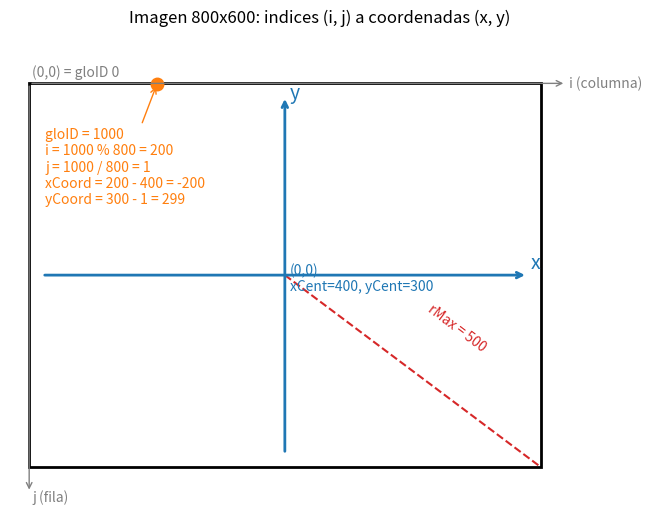

Reproduce this figure in Python.
# Genera docs/coordenadas.png
import os
import matplotlib
matplotlib.use("Agg")
import matplotlib.pyplot as plt

W, H = 800, 600
fig, ax = plt.subplots(figsize=(8, 6.4))
ax.add_patch(plt.Rectangle((0, 0), W, H, fill=False, lw=2))

# Ejes de imagen
ax.annotate("", (W + 40, H), (0, H), arrowprops=dict(arrowstyle="->", color="gray"))
ax.annotate("", (0, -40), (0, H), arrowprops=dict(arrowstyle="->", color="gray"))
ax.text(W + 45, H, "i (columna)", va="center", color="gray")
ax.text(5, -55, "j (fila)", color="gray")
ax.text(5, H + 10, "(0,0) = gloID 0", color="gray")

# Ejes cartesianos
cx, cy = W / 2, H / 2
ax.annotate("", (W - 20, cy), (20, cy), arrowprops=dict(arrowstyle="->", color="tab:blue", lw=2))
ax.annotate("", (cx, H - 20), (cx, 20), arrowprops=dict(arrowstyle="->", color="tab:blue", lw=2))
ax.text(W - 15, cy + 10, "x", color="tab:blue", fontsize=14)
ax.text(cx + 8, H - 25, "y", color="tab:blue", fontsize=14)
ax.text(cx + 8, cy - 25, "(0,0)\nxCent=400, yCent=300", color="tab:blue")

# rMax
ax.plot([cx, W], [cy, 0], "--", color="tab:red")
ax.text(cx + 220, cy - 120, "rMax = 500", color="tab:red", rotation=-37)

# Píxel ejemplo
i, j = 200, 1
ax.plot(i, H - j, "o", color="tab:orange", ms=9)
ax.annotate("gloID = 1000\ni = 1000 % 800 = 200\nj = 1000 / 800 = 1\n"
            "xCoord = 200 - 400 = -200\nyCoord = 300 - 1 = 299",
            (i, H - j), (25, H - 70), va="top", color="tab:orange",
            arrowprops=dict(arrowstyle="->", color="tab:orange"))

ax.set_xlim(-30, W + 140)
ax.set_ylim(-80, H + 40)
ax.set_aspect("equal")
ax.axis("off")
ax.set_title("Imagen 800x600: indices (i, j) a coordenadas (x, y)", pad=25)
os.makedirs("docs", exist_ok=True)
plt.savefig("docs/coordenadas.png", dpi=150, bbox_inches="tight")
